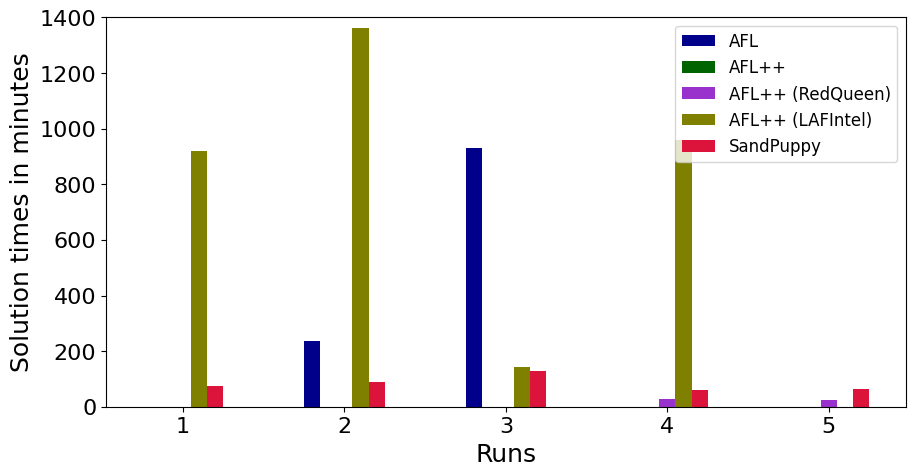

Generate this figure with matplotlib: (Note: this script raises an exception after producing the figure.)
import matplotlib.pyplot as plt
import numpy as np

plt.rcParams["font.family"] = "Times New Roman"

X = [1, 2, 3, 4, 5]
solution_times = [
    [0, 235.63, 931.92, 0, 0],
    [0, 0, 0, 0, 0],
    [0, 0, 0, 28.73, 23.12],
    [920.42, 1361.3, 141.18, 960.08, 0],
    [73.48, 88.55, 127.12, 60.13, 64.52]
]

X_axis = np.arange(len(X))

fig, ax = plt.subplots(nrows=1, ncols=1)
fig.set_size_inches(9, 4.5)

colors = ['darkblue', 'darkgreen', 'darkorchid', 'olive', 'crimson']
labels = ['AFL', 'AFL++', 'AFL++ (RedQueen)', 'AFL++ (LAFIntel)', 'SandPuppy']

ax.bar(X_axis - 0.2, solution_times[0], 0.1, color=colors[0], label=labels[0])
ax.bar(X_axis - 0.1, solution_times[1], 0.1, color=colors[1], label=labels[1])
ax.bar(X_axis, solution_times[2], 0.1, color=colors[2], label=labels[2])
ax.bar(X_axis + 0.1, solution_times[3], 0.1, color=colors[3], label=labels[3])
ax.bar(X_axis + 0.2, solution_times[4], 0.1, color=colors[4], label=labels[4])

ax.tick_params(axis='both', labelsize=16)
ax.set_xticks(X_axis, X)
ax.set_xlabel("Runs", size=18)
ax.set_ylabel("Solution times in minutes", size=18)
#ax.set_title('Evaluation of Rarebug', size=18)
ax.set_ylim([0, 1400])
ax.legend(fontsize=12)

fig.tight_layout()
plt.subplots_adjust(top=0.985, left=0.095, bottom=0.12)
plt.savefig("/home/<user>/Projects/sandpuppy-paper/rarebug_solution_times.png")
#plt.show()